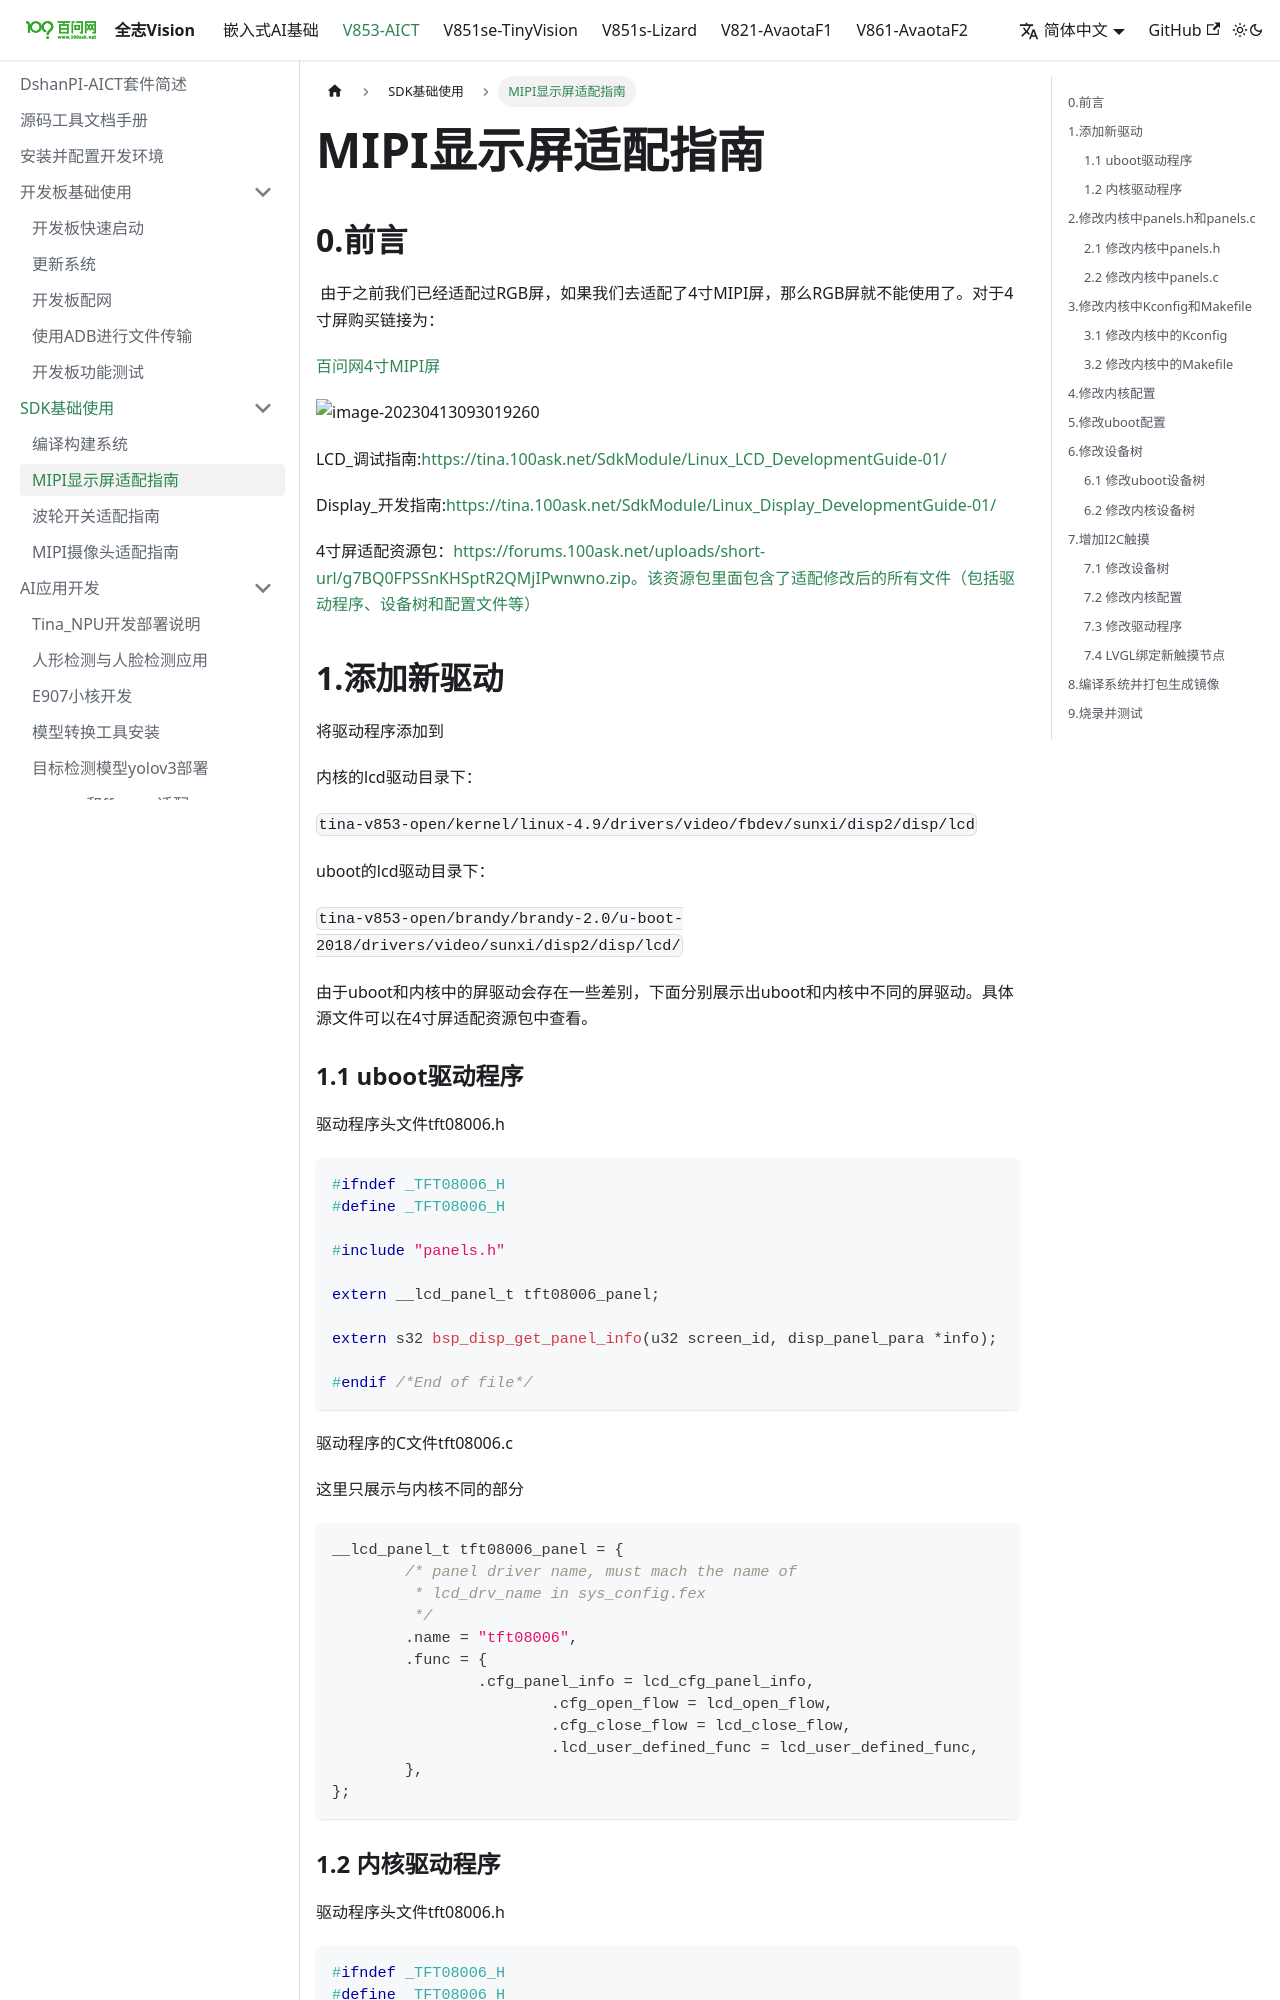

repository: 100askTeam/AllwinnerVisionIC-Docs · page: docs/V853/part2/02-2_MIPIDisplayAdaptationGuide/index.html · generator: docusaurus

---
sidebar_position: 2
---
# MIPI显示屏适配指南

## 0.前言

	由于之前我们已经适配过RGB屏，如果我们去适配了4寸MIPI屏，那么RGB屏就不能使用了。对于4寸屏购买链接为：

[百问网4寸MIPI屏](https://item.taobao.com/item.htm?spm=a1z10.5-c-s.w4002-18944745104.11.268678a0HuK0No&id=706091265930)

![image-20230413093019260](images/image-20230413093019260.png)

LCD_调试指南:https://tina.100ask.net/SdkModule/Linux_LCD_DevelopmentGuide-01/

Display_开发指南:https://tina.100ask.net/SdkModule/Linux_Display_DevelopmentGuide-01/



4寸屏适配资源包：https://forums.100ask.net/uploads/short-url/g7BQ0FPSSnKHSptR2QMjIPwnwno.zip。该资源包里面包含了适配修改后的所有文件（包括驱动程序、设备树和配置文件等）

## 1.添加新驱动

将驱动程序添加到

内核的lcd驱动目录下：

`tina-v853-open/kernel/linux-4.9/drivers/video/fbdev/sunxi/disp2/disp/lcd`

uboot的lcd驱动目录下：

` tina-v853-open/brandy/brandy-2.0/u-boot-2018/drivers/video/sunxi/disp2/disp/lcd/`

由于uboot和内核中的屏驱动会存在一些差别，下面分别展示出uboot和内核中不同的屏驱动。具体源文件可以在4寸屏适配资源包中查看。

### 1.1 uboot驱动程序

驱动程序头文件tft08006.h

```c
#ifndef _TFT08006_H
#define _TFT08006_H

#include "panels.h"

extern __lcd_panel_t tft08006_panel;

extern s32 bsp_disp_get_panel_info(u32 screen_id, disp_panel_para *info);

#endif /*End of file*/
```

驱动程序的C文件tft08006.c

这里只展示与内核不同的部分

```c
__lcd_panel_t tft08006_panel = {
        /* panel driver name, must mach the name of
         * lcd_drv_name in sys_config.fex
         */
        .name = "tft08006",
        .func = {
                .cfg_panel_info = lcd_cfg_panel_info,
                        .cfg_open_flow = lcd_open_flow,
                        .cfg_close_flow = lcd_close_flow,
                        .lcd_user_defined_func = lcd_user_defined_func,
        },
};
```
